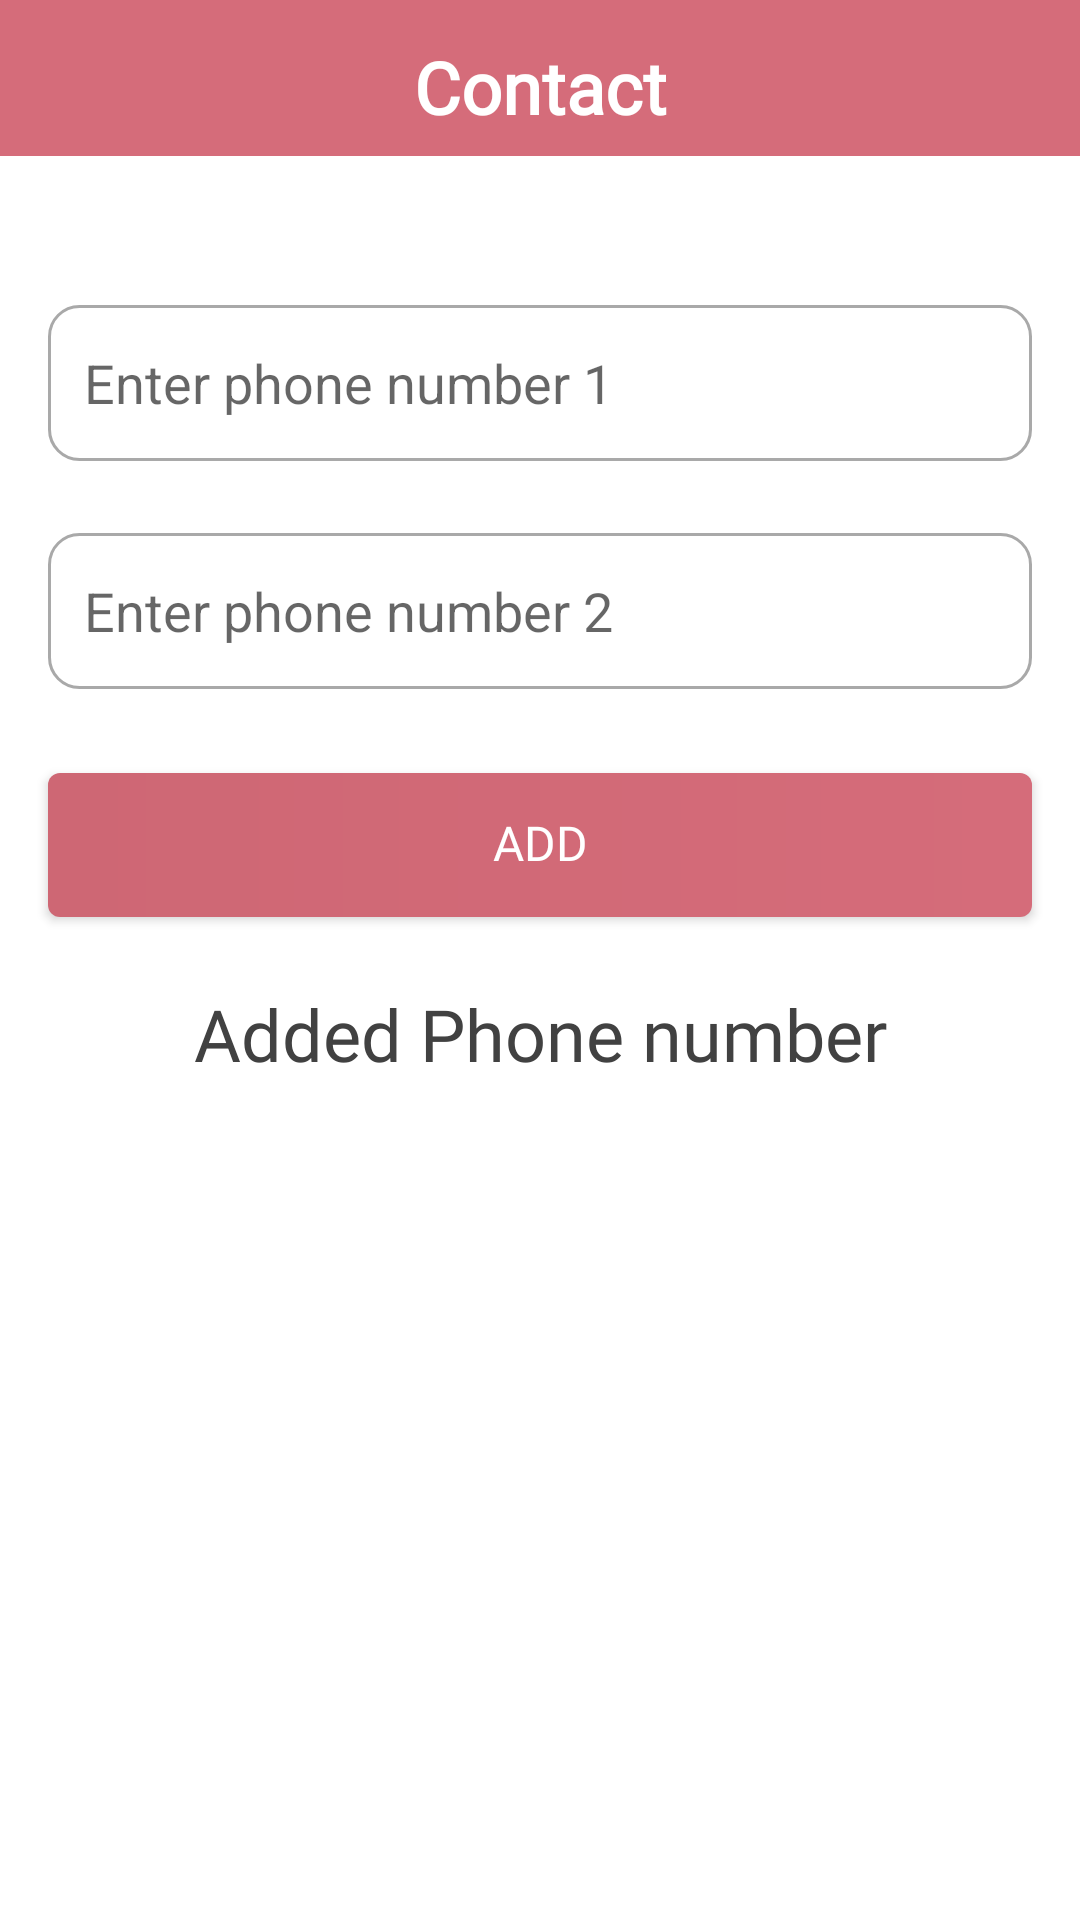

This screen was rendered from an Android layout file. Write that file and the resources it references.
<!-- AndroidManifest.xml: application theme Theme.FoodCater -->
<!-- res/layout/fragment_contact.xml -->
<?xml version="1.0" encoding="utf-8"?>
<androidx.constraintlayout.widget.ConstraintLayout xmlns:android="http://schemas.android.com/apk/res/android"
    xmlns:tools="http://schemas.android.com/tools"
    android:layout_width="match_parent"
    android:layout_height="match_parent"
    xmlns:app="http://schemas.android.com/apk/res-auto"
    tools:context=".views.Fragment.ContactFragment">
    <androidx.appcompat.widget.Toolbar
        android:layout_width="0dp"
        android:layout_height="52dp"
        android:id="@+id/toolbar"
        android:background="@color/colorMain"
        app:layout_constraintTop_toTopOf="parent"
        app:layout_constraintStart_toStartOf="parent"
        app:layout_constraintEnd_toEndOf="parent">

        <TextView
            style="@style/StyleHeaderText"
            android:text="Contact"
            android:layout_gravity="center"
            android:textStyle="bold"
            android:textColor="@color/white"/>

    </androidx.appcompat.widget.Toolbar>

    <EditText
        android:id="@+id/etPhone1"
        android:layout_width="0dp"
        android:layout_height="52dp"
        android:layout_marginHorizontal="@dimen/activity_horizontal_margin"
        android:layout_marginTop="24dp"
        android:background="@drawable/drawable_input_edittext_backgound"
        android:hint="Enter phone number 1"
        android:inputType="number"
        android:maxLength="10"
        app:layout_constraintVertical_bias="0.05"
        android:maxLines="1"
        android:paddingHorizontal="@dimen/_12dp"
        app:layout_constraintBottom_toBottomOf="parent"
        app:layout_constraintEnd_toEndOf="parent"
        app:layout_constraintStart_toStartOf="parent"
        app:layout_constraintTop_toBottomOf="@+id/toolbar" />

    <EditText
       android:layout_width="0dp"
        android:layout_height="52dp"
        android:id="@+id/etPhone2"
        android:inputType="number"
        android:maxLines="1"
        android:maxLength="10"
        android:hint="Enter phone number 2"
        app:layout_constraintEnd_toEndOf="parent"
        android:paddingHorizontal="@dimen/_12dp"
        app:layout_constraintStart_toStartOf="parent"
        android:layout_marginTop="24dp"
        android:background="@drawable/drawable_input_edittext_backgound"
        android:layout_marginHorizontal="@dimen/activity_horizontal_margin"
        app:layout_constraintTop_toBottomOf="@+id/etPhone1"/>

    <androidx.appcompat.widget.AppCompatButton
        style="@style/StyleSubmitButton"
        app:layout_constraintTop_toBottomOf="@id/etPhone2"
        android:layout_marginTop="28dp"
        app:layout_constraintStart_toStartOf="parent"
        app:layout_constraintEnd_toEndOf="parent"
        android:text="Add"
        android:layout_marginHorizontal="@dimen/_16dp"
        android:id="@+id/btnSubmit"/>

    <TextView
       style="@style/StyleHeaderText"
        android:id="@+id/tvHint"
        android:layout_marginTop="26dp"
        app:layout_constraintTop_toBottomOf="@id/btnSubmit"
        app:layout_constraintStart_toStartOf="parent"
        app:layout_constraintEnd_toEndOf="parent"
        android:text="Added Phone number"/>

    <TextView
        android:id="@+id/tvPhone1"
       style="@style/StyleLabelText"
        app:layout_constraintTop_toBottomOf="@id/tvHint"
        app:layout_constraintStart_toStartOf="parent"
        android:layout_marginTop="@dimen/_18dp"
        android:textSize="@dimen/_18dp"
        android:layout_marginStart="@dimen/_16dp"/>

    <TextView
        android:id="@+id/tvPhone2"
       style="@style/StyleLabelText"
        app:layout_constraintTop_toBottomOf="@id/tvPhone1"
        app:layout_constraintStart_toStartOf="parent"
        android:layout_marginTop="@dimen/_12dp"
        android:textSize="@dimen/_18dp"
        android:layout_marginStart="@dimen/_16dp"/>

</androidx.constraintlayout.widget.ConstraintLayout>
<!-- resources referenced by this layout -->
<resources>
  <color name="colorMain">#D56C7A</color>
  <color name="white">#FFFFFFFF</color>
  <dimen name="_12dp">12dp</dimen>
  <dimen name="_16dp">16dp</dimen>
  <dimen name="_18dp">18dp</dimen>
  <dimen name="activity_horizontal_margin">16dp</dimen>
  <!-- drawable drawable_input_edittext_backgound (drawable) -->
  <?xml version="1.0" encoding="utf-8"?>
  <shape xmlns:android="http://schemas.android.com/apk/res/android">
      <solid android:color="#FFFFFF"/>
      <stroke android:width="1dp" android:color="@color/grey" />
      <corners android:radius="10dp"/>
      <padding android:left="0dp" android:top="0dp" android:right="0dp" android:bottom="0dp" />
  </shape>
  <style name="StyleHeaderText" parent="StyleText">
          <item name="android:textAppearance">@style/TextAppearance.AppCompat.Headline</item>
          <item name="android:fontFamily">@font/font_poppins_medium</item>
          <item name="android:layout_marginTop">@dimen/activity_vertical_margin</item>
          <item name="android:drawablePadding">@dimen/activity_horizontal_margin</item>
          <item name="android:gravity">center_vertical</item>
      </style>
  <style name="StyleLabelText" parent="StyleText">
          <item name="android:textAppearance">@style/TextAppearance.AppCompat.Body1</item>
          <item name="android:fontFamily">@font/font_poppins_regular</item>
      </style>
  <style name="Theme.FoodCater" parent="Theme.MaterialComponents.DayNight.NoActionBar">
          
          <item name="colorPrimary">@color/colorMain</item>
          <item name="colorPrimaryVariant">@color/colorMain</item>
          <item name="colorOnPrimary">@color/white</item>
          
          <item name="colorSecondary">@color/colorMain</item>
          <item name="colorSecondaryVariant">@color/teal_700</item>
          <item name="colorOnSecondary">@color/black</item>
          
          <item name="android:statusBarColor" tools:targetApi="l">?attr/colorPrimaryVariant</item>
          
  
      </style>
  <color name="grey">#a9a9a9</color>
  <style name="StyleText">
          <item name="android:layout_width">wrap_content</item>
          <item name="android:layout_height">wrap_content</item>
          <item name="android:textAppearance">@style/TextAppearance.AppCompat.Subhead</item>
          <item name="android:includeFontPadding">false</item>
          <item name="android:textColor">@color/colorPrimaryText</item>
          <item name="android:lineSpacingExtra">@dimen/line_spacing_extra</item>
          <item name="android:ellipsize">end</item>
      </style>
  <dimen name="activity_vertical_margin">16dp</dimen>
  <dimen name="default_button_height">48dp</dimen>
  <color name="colorWhite">#FFFFFF</color>
  <!-- drawable drawable_submit_button_gradient_bg (drawable) -->
  <?xml version="1.0" encoding="utf-8"?>
  <shape xmlns:android="http://schemas.android.com/apk/res/android">
      <gradient
              android:endColor="@color/colorMain"
              android:startColor="#ce6774" />
  
      <corners android:radius="@dimen/rounded_corner_radius" />
  </shape>
  <color name="teal_700">#FF018786</color>
  <color name="black">#FF000000</color>
  <color name="colorPrimaryText">#414141</color>
  <dimen name="line_spacing_extra">4dp</dimen>
  <dimen name="rounded_corner_radius">4dp</dimen>
</resources>
